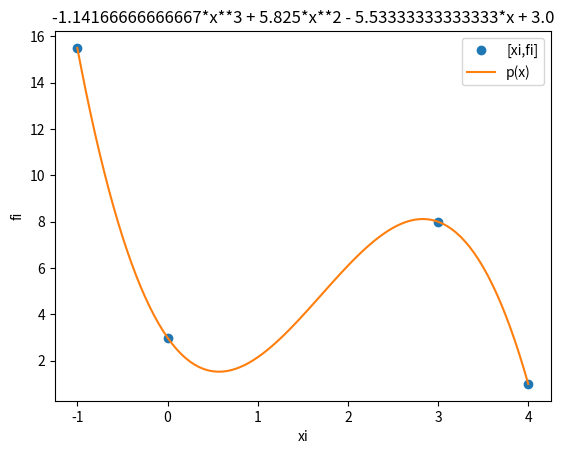

Write the Python code that produced this figure.
import numpy as np
import sympy as sym
import matplotlib.pyplot as plt

xi = [-1,0,3,4]
fi = [15.5,3,8,1]
muestras = 101

xi = np.array(xi)
B = np.array(fi)
n = len(xi)

D = np.zeros(shape=(n,n),dtype =float)
for i in range(0,n,1):
    for j in range(0,n,1):
        potencia = (n-1)-j
        D[i,j] = xi[i]**potencia

coeficiente = np.linalg.solve(D,B)

x = sym.Symbol('x')
polinomio = 0
for i in range(0,n,1):
    potencia = (n-1)-i  
    termino = coeficiente[i]*(x**potencia)
    polinomio = polinomio + termino

px = sym.lambdify(x,polinomio)

a = np.min(xi)
b = np.max(xi)
xin = np.linspace(a,b,muestras)
yin = px(xin)

    
print('Vandermonde: ')
print(D)
print('Polynomial coefficients: ')
print(coeficiente)
print('Interpolation polynomial: ')
print(polinomio)
print('\n ')
sym.pprint(polinomio)

# Grafica
plt.plot(xi,fi,'o', label='[xi,fi]')
plt.plot(xin,yin, label='p(x)')
plt.xlabel('xi')
plt.ylabel('fi')
plt.legend()
plt.title(polinomio)
plt.show()
